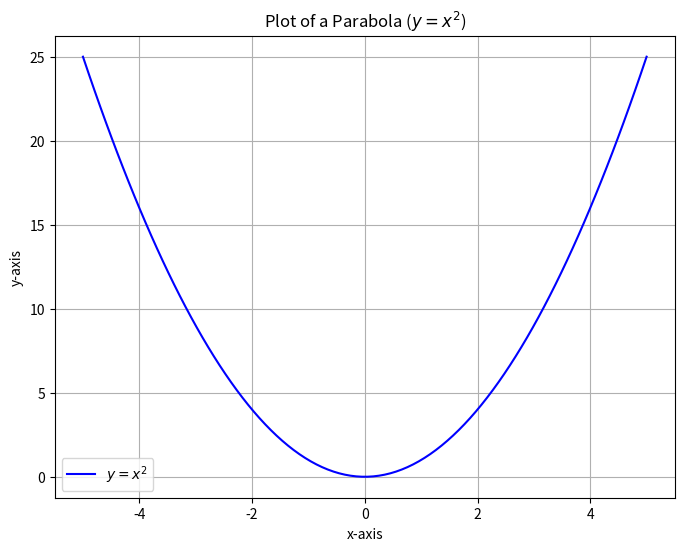

Python code for this plot:
import numpy as np

# 1. Create a NumPy array (a vector of 5 integers)
a = np.array([1, 2, 3, 4, 5])

# 2. Print the array and its type
print("Original Array 'a':", a)
print("Type of 'a':", type(a))
print("Shape of 'a':", a.shape)

# 3. Perform a simple element-wise operation (squaring each element)
b = a ** 2

# 4. Print the result
print("New Array 'b' (a squared):", b)
import numpy as np
import matplotlib.pyplot as plt

# 1. Define the range for x
x = np.linspace(-5, 5, 100) # 100 points between -5 and 5

# 2. Define the equation for a parabola (y = x^2)
y = x**2

# 3. Create the plot
plt.figure(figsize=(8, 6))
plt.plot(x, y, label=r'$y = x^2$', color='blue')

# 4. Add labels and title
plt.title('Plot of a Parabola ($y = x^2$)')
plt.xlabel('x-axis')
plt.ylabel('y-axis')
plt.grid(True)
plt.legend()

# 5. Save the figure (or use plt.show() if running locally)
plt.savefig('parabola_plot.png')